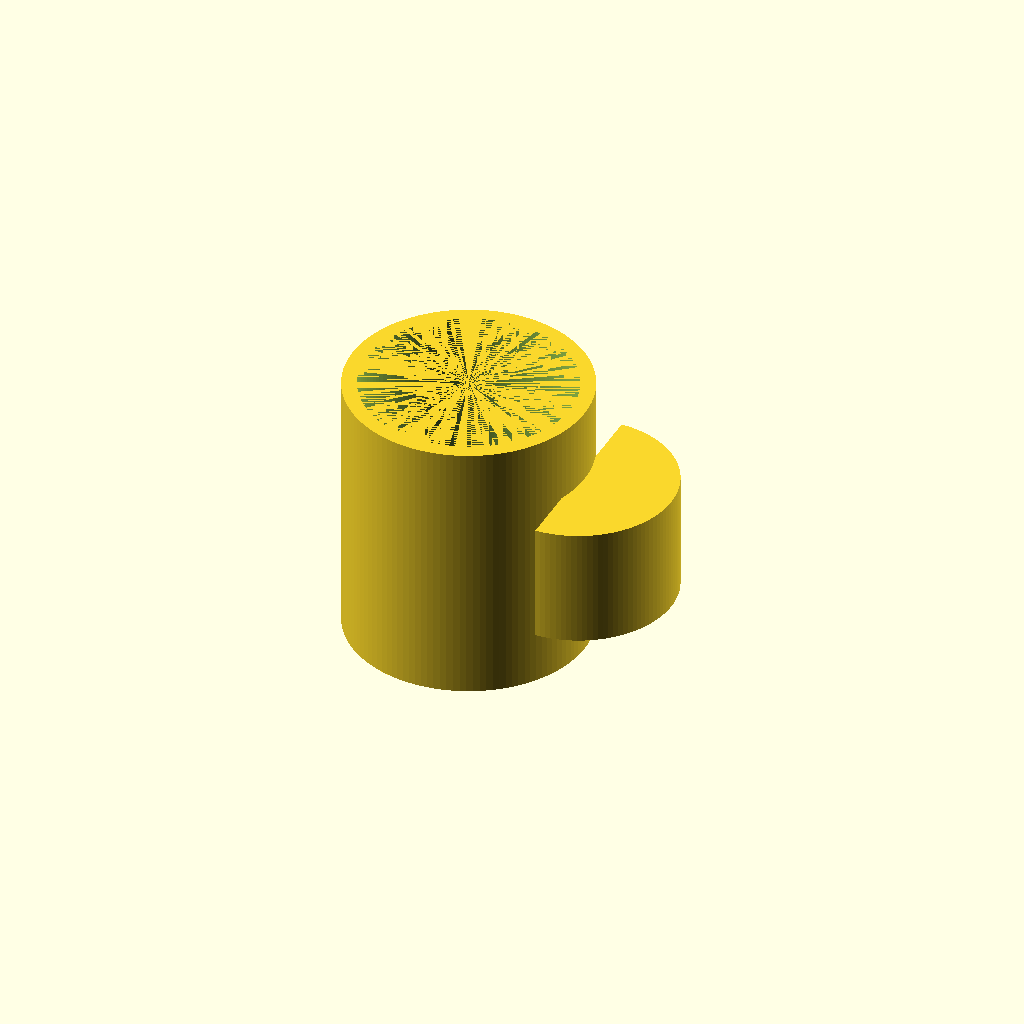
Cell 1: the model at its default parameters.
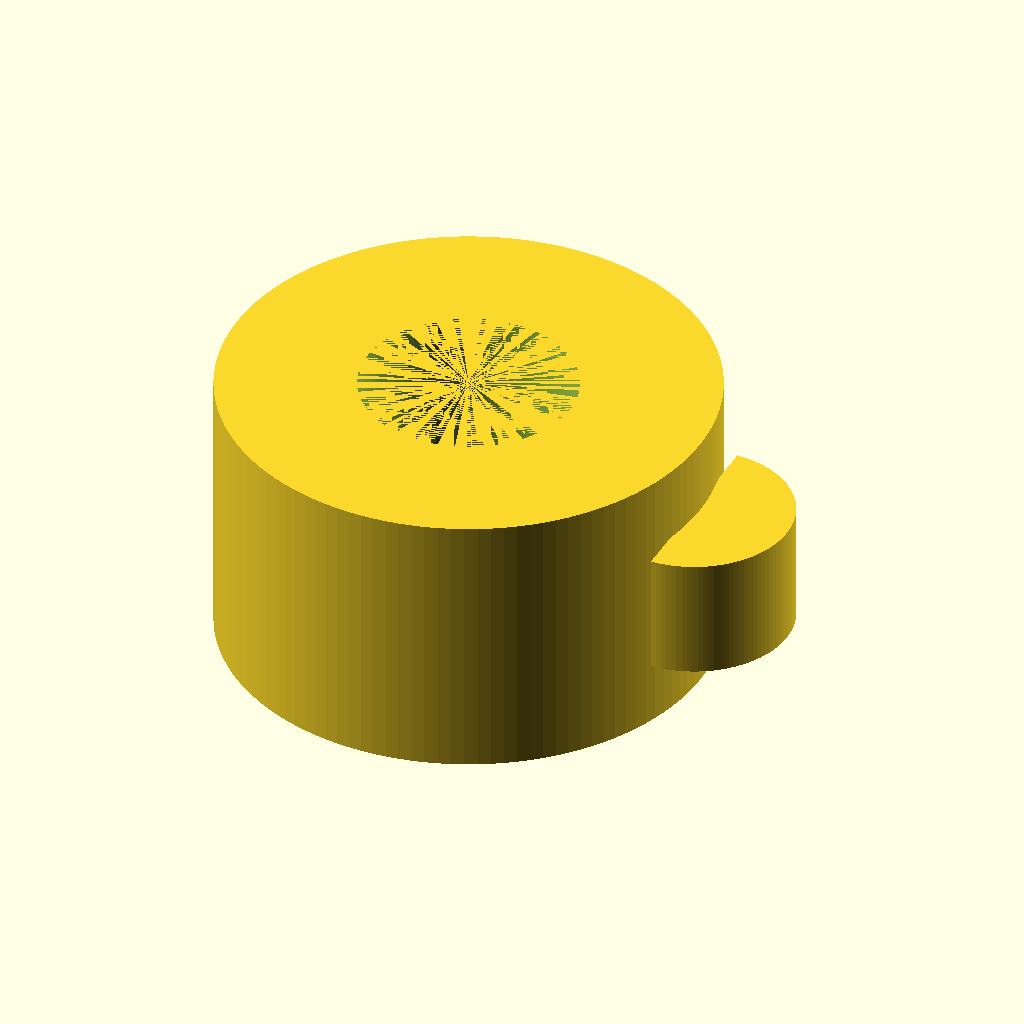
Cell 2 — outer_d set to 160, the other parameters unchanged.
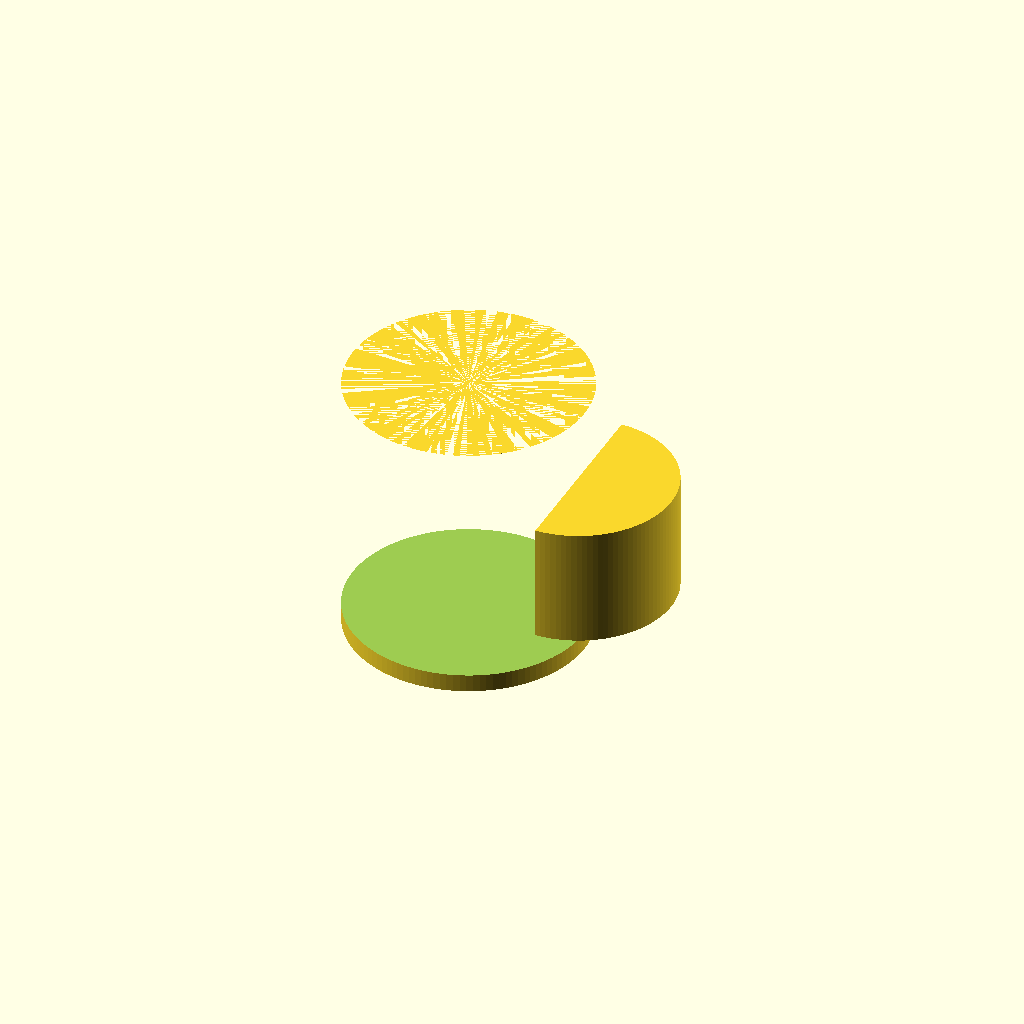
Cell 3: the same model with inner_d = 140.
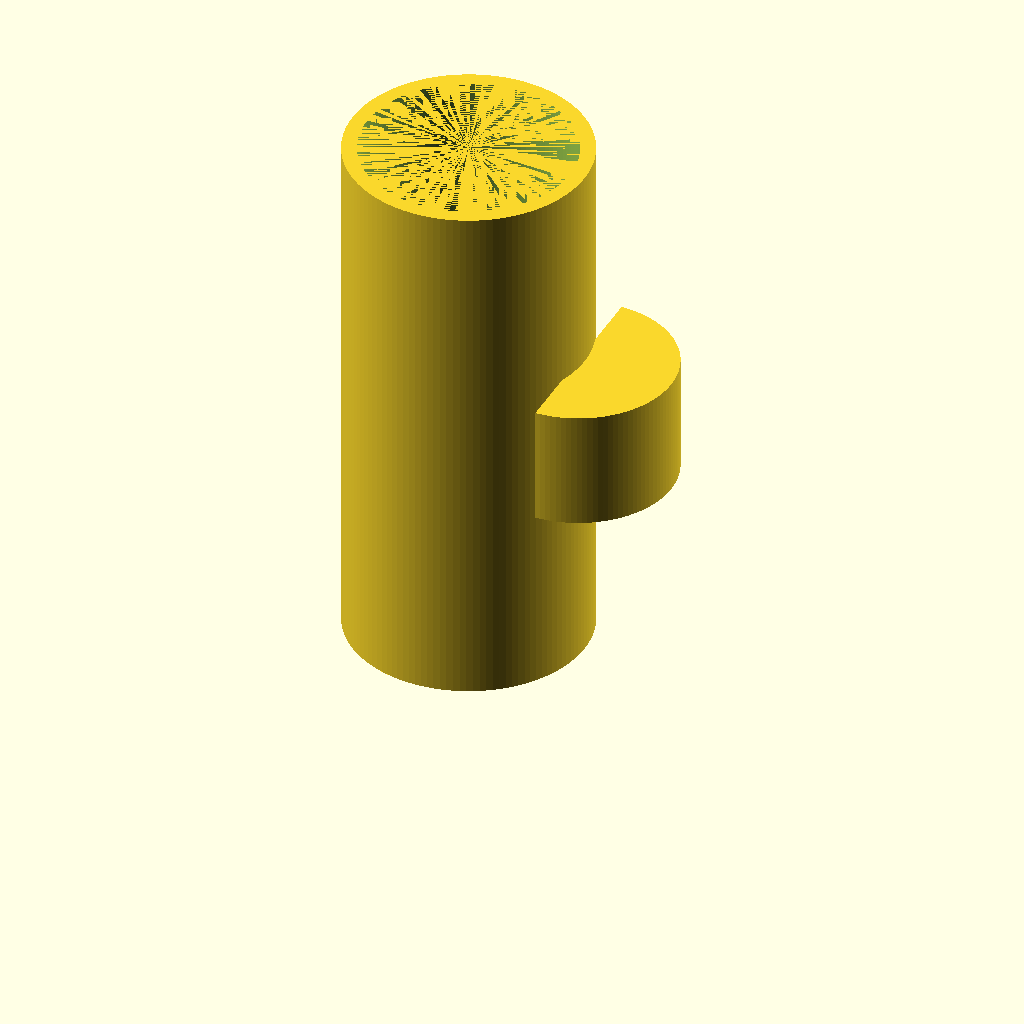
Cell 4 — height set to 180, the other parameters unchanged.
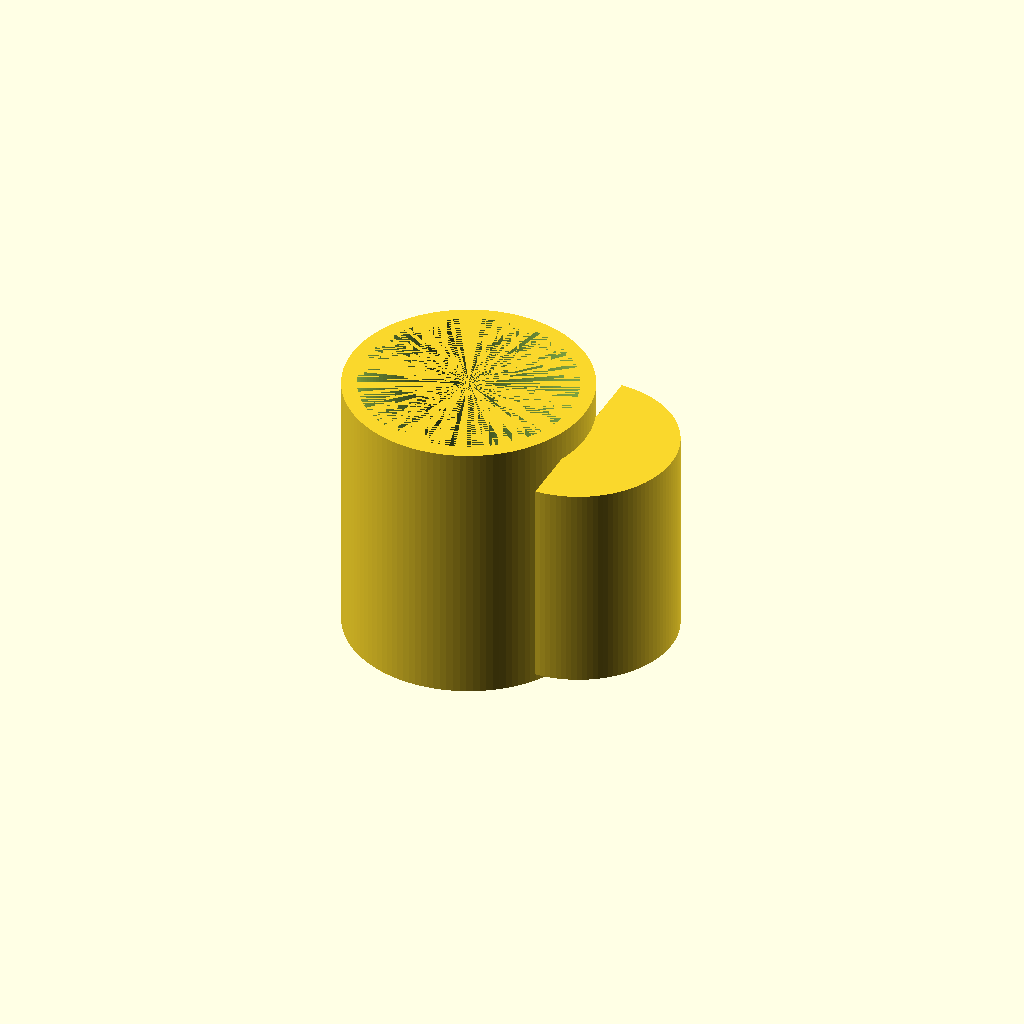
Cell 5: handle_inner_height = 60 (everything else at default).
All cells are drawn from one camera (rotation 55°, 0°, 25°, orthographic, colour scheme Cornfield), so only the parameter changes between them.
The OpenSCAD source (results/tier-2-offset-handle-mug/bare-high_gpt-5-mini-7a453294ca55-2026-04-28T18-54-50-224Z/final.scad):
// OpenSCAD: D-shaped mug with handle on +X side
$fn = 120;

// --- Parameters ---
outer_d = 80;            // 外径
inner_d = 70;            // 内径
r_out = outer_d/2;
r_in  = inner_d/2;
height = 90;             // 高さ
bottom_thickness = 6;    // 底面の厚み

// 取手パラメータ
handle_inner_height = 30;   // 取手内側の高さ (Z)
handle_vert_margin = 5;     // 上下の余裕（取手の上下の接続部）
handle_height = handle_inner_height + 2*handle_vert_margin;
z_center = height/2;
handle_z_bottom = z_center - handle_height/2;

handle_flat_x = r_out - 2;  // 直線側の平面 X (マグに重なるように2mmオーバーラップ)
handle_cx = handle_flat_x;  // 半円の中心 X
R_handle_outer = 32;        // 半円の半径（外側）

// 取手内側の空間（指定どおり 高さ 30mm × 幅 25mm）
cavity_height = handle_inner_height;   // Z: 30
cavity_width_y = 25;                   // Y: 25
cavity_depth_x = 25;                   // X方向の深さ（マグ外周からの距離）←幅の解釈に合わせて設定
cavity_x_left = r_out;                 // 左端をマグ外周に合わせる（x = 40）
cavity_y_len = cavity_width_y;
cavity_z_bottom = z_center - cavity_height/2;

// --- 出力 ---
union() {
  // 本体（外筒 - 内筒）
  difference() {
    // 外筒
    cylinder(h = height, r = r_out, center = false);
    // 内筒（底厚を残すために z = bottom_thickness から高さを短くする）
    translate([0,0,bottom_thickness])
      cylinder(h = height - bottom_thickness, r = r_in, center = false);
  }

  // 取手（外形は半円（D字外側）、本体と確実に重なるように平面側を内側に少しオーバーラップ）
  difference() {
    // 半円を2Dで作って押し出す（右向きの半円：平面は x = handle_cx）
    translate([0,0,handle_z_bottom])
      linear_extrude(height = handle_height, center = false, convexity = 10)
        intersection() {
          translate([handle_cx, 0]) circle(R_handle_outer);
          // 半平面 (x >= handle_cx) を作るための大きな四角形
          translate([handle_cx, -1000]) square([10000, 2000]);
        }

    // 取手内側の空間（矩形スロット）を差し引く（高さは正確に 30mm、幅 25mm）
    translate([cavity_x_left, -cavity_y_len/2, cavity_z_bottom])
      cube([cavity_depth_x, cavity_y_len, cavity_height], center = false);
  }
}
Customizer parameters (derived from the source; name, type, default, range or options):
outer_d: number, default 80
inner_d: number, default 70
height: number, default 90
bottom_thickness: number, default 6
handle_inner_height: number, default 30
handle_vert_margin: number, default 5
R_handle_outer: number, default 32
cavity_width_y: number, default 25
cavity_depth_x: number, default 25
